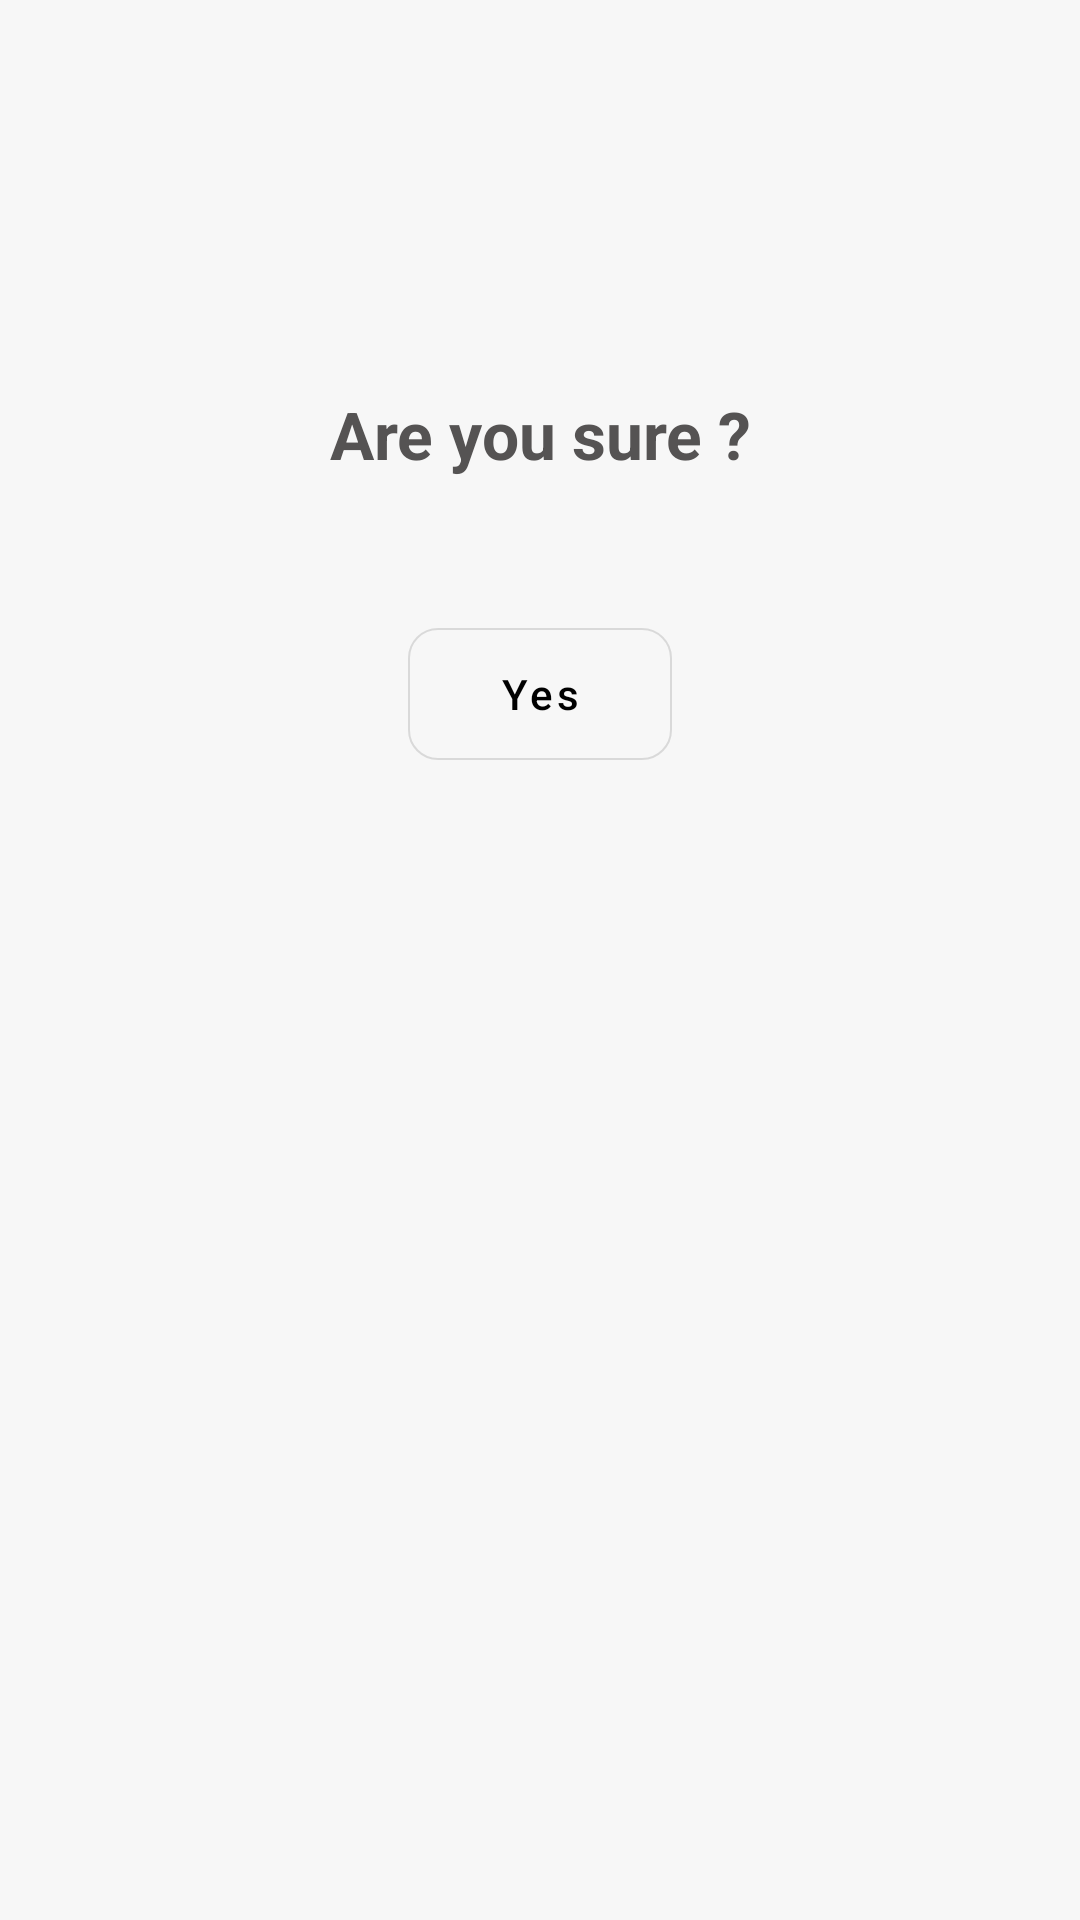

Produce the Android XML layout that renders to this screen, including the resource entries it uses.
<!-- AndroidManifest.xml: application theme AppTheme -->
<!-- res/layout/confirm_dialog.xml -->
<?xml version="1.0" encoding="utf-8"?>
<androidx.constraintlayout.widget.ConstraintLayout xmlns:android="http://schemas.android.com/apk/res/android"
    xmlns:app="http://schemas.android.com/apk/res-auto"
    android:layout_width="match_parent"
    android:layout_height="wrap_content"
    android:padding="@dimen/activity_splash_margin">

    <ImageView
        android:id="@+id/imageViewClose"
        android:layout_width="30dp"
        android:layout_height="30dp"
        android:src="@drawable/ic_close_action"
        app:layout_constraintEnd_toEndOf="parent"
        app:layout_constraintTop_toTopOf="parent" />


    <TextView
        android:id="@+id/textViewTitle"
        style="@style/TextAppearance.AppCompat.Large"
        android:layout_width="wrap_content"
        android:layout_height="wrap_content"
        android:layout_margin="@dimen/activity_splash_margin"
        android:gravity="center"
        android:text="Are you sure ?"
        android:textStyle="bold"
        app:layout_constraintEnd_toEndOf="parent"
        app:layout_constraintStart_toStartOf="parent"
        app:layout_constraintTop_toBottomOf="@+id/imageViewClose" />


    <com.google.android.material.button.MaterialButton
        android:id="@+id/buttonSubmit"
        style="@style/MaterialTextButtonOutlineStyle"
        android:layout_width="wrap_content"
        android:layout_height="44dp"
        android:layout_marginTop="@dimen/activity_splash_margin"
        android:text="Yes"
        android:textAllCaps="false"
        app:layout_constraintEnd_toEndOf="parent"
        app:layout_constraintStart_toStartOf="parent"
        app:layout_constraintTop_toBottomOf="@+id/textViewTitle" />

</androidx.constraintlayout.widget.ConstraintLayout>
<!-- resources referenced by this layout -->
<resources>
  <dimen name="activity_splash_margin">50dp</dimen>
  <style name="MaterialTextButtonOutlineStyle" parent="Widget.MaterialComponents.Button.OutlinedButton">
          <item name="android:insetBottom">0dp</item>
          <item name="android:insetTop">0dp</item>
          <item name="android:insetRight">0dp</item>
          <item name="android:insetLeft">0dp</item>
          <item name="strokeWidth">0.5dp</item>
          <item name="cornerRadius">@dimen/button_radius</item>
      </style>
  <dimen name="button_radius">10dp</dimen>
  <color name="colorPrimary">#000000</color>
  <color name="colorPrimaryDark">#151515</color>
  <color name="colorBackground">#F7F7F7</color>
  <color name="colorLightDark">#555353</color>
  <color name="colorLightDarkHint">#6B6A6A</color>
  <style name="AppDialogTheme" parent="Theme.AppCompat.Light.Dialog">
          
          <item name="colorPrimary">@color/colorPrimary</item>
          <item name="colorPrimaryDark">@color/colorPrimaryDark</item>
          <item name="android:textColorHighlight">@color/colorPrimary</item>
          <item name="colorAccent">@color/colorAccent</item>
          <item name="colorControlNormal">@color/colorLightDark</item>
          
          <item name="android:windowNoTitle">true</item>
          <item name="android:windowFullscreen">false</item>
          <item name="android:windowIsFloating">true</item>
          <item name="android:windowCloseOnTouchOutside">true</item>
          <item name="android:windowBackground">@color/colorWhite</item>
          <item name="android:backgroundDimEnabled">true</item>
      </style>
  <style name="AppAlertDialog" parent="Theme.MaterialComponents.Light.Dialog.Alert">
          <item name="windowActionBar">false</item>
          <item name="windowNoTitle">true</item>
          <item name="colorPrimary">@color/colorPrimary</item>
          <item name="colorPrimaryDark">@color/colorPrimaryDark</item>
          <item name="android:textColorSecondary">@android:color/white</item>
      </style>
  <style name="MaterialAlertDialog" parent="ThemeOverlay.MaterialComponents.MaterialAlertDialog">
          <item name="colorPrimary">@color/colorPrimary</item>
          <item name="colorSecondary">@color/colorPrimaryDark</item>
          <item name="colorSurface">@color/colorWhite</item>
          <item name="colorOnSurface">@color/colorWhite</item>
          <item name="materialAlertDialogTitleTextStyle">@style/MaterialAlertDialogTitleText</item>
      </style>
  <color name="colorWhite">#FFFFFF</color>
  <style name="HintText" parent="TextAppearance.AppCompat.Medium">
          <item name="android:textColor">@color/colorLightDarkHint</item>
      </style>
  <style name="ErrorText" parent="TextAppearance.AppCompat.Medium">
          <item name="android:textColor">@color/colorAccent</item>
      </style>
  <dimen name="card_elevation">1dp</dimen>
  <dimen name="card_radius">0dp</dimen>
  <dimen name="negative_item_margin">-2dp</dimen>
  <color name="colorAccent">#EC8704</color>
  <style name="MaterialAlertDialogTitleText" parent="MaterialAlertDialog.MaterialComponents.Title.Text">
          <item name="android:textColor">@color/colorLightDark</item>
      </style>
</resources>
